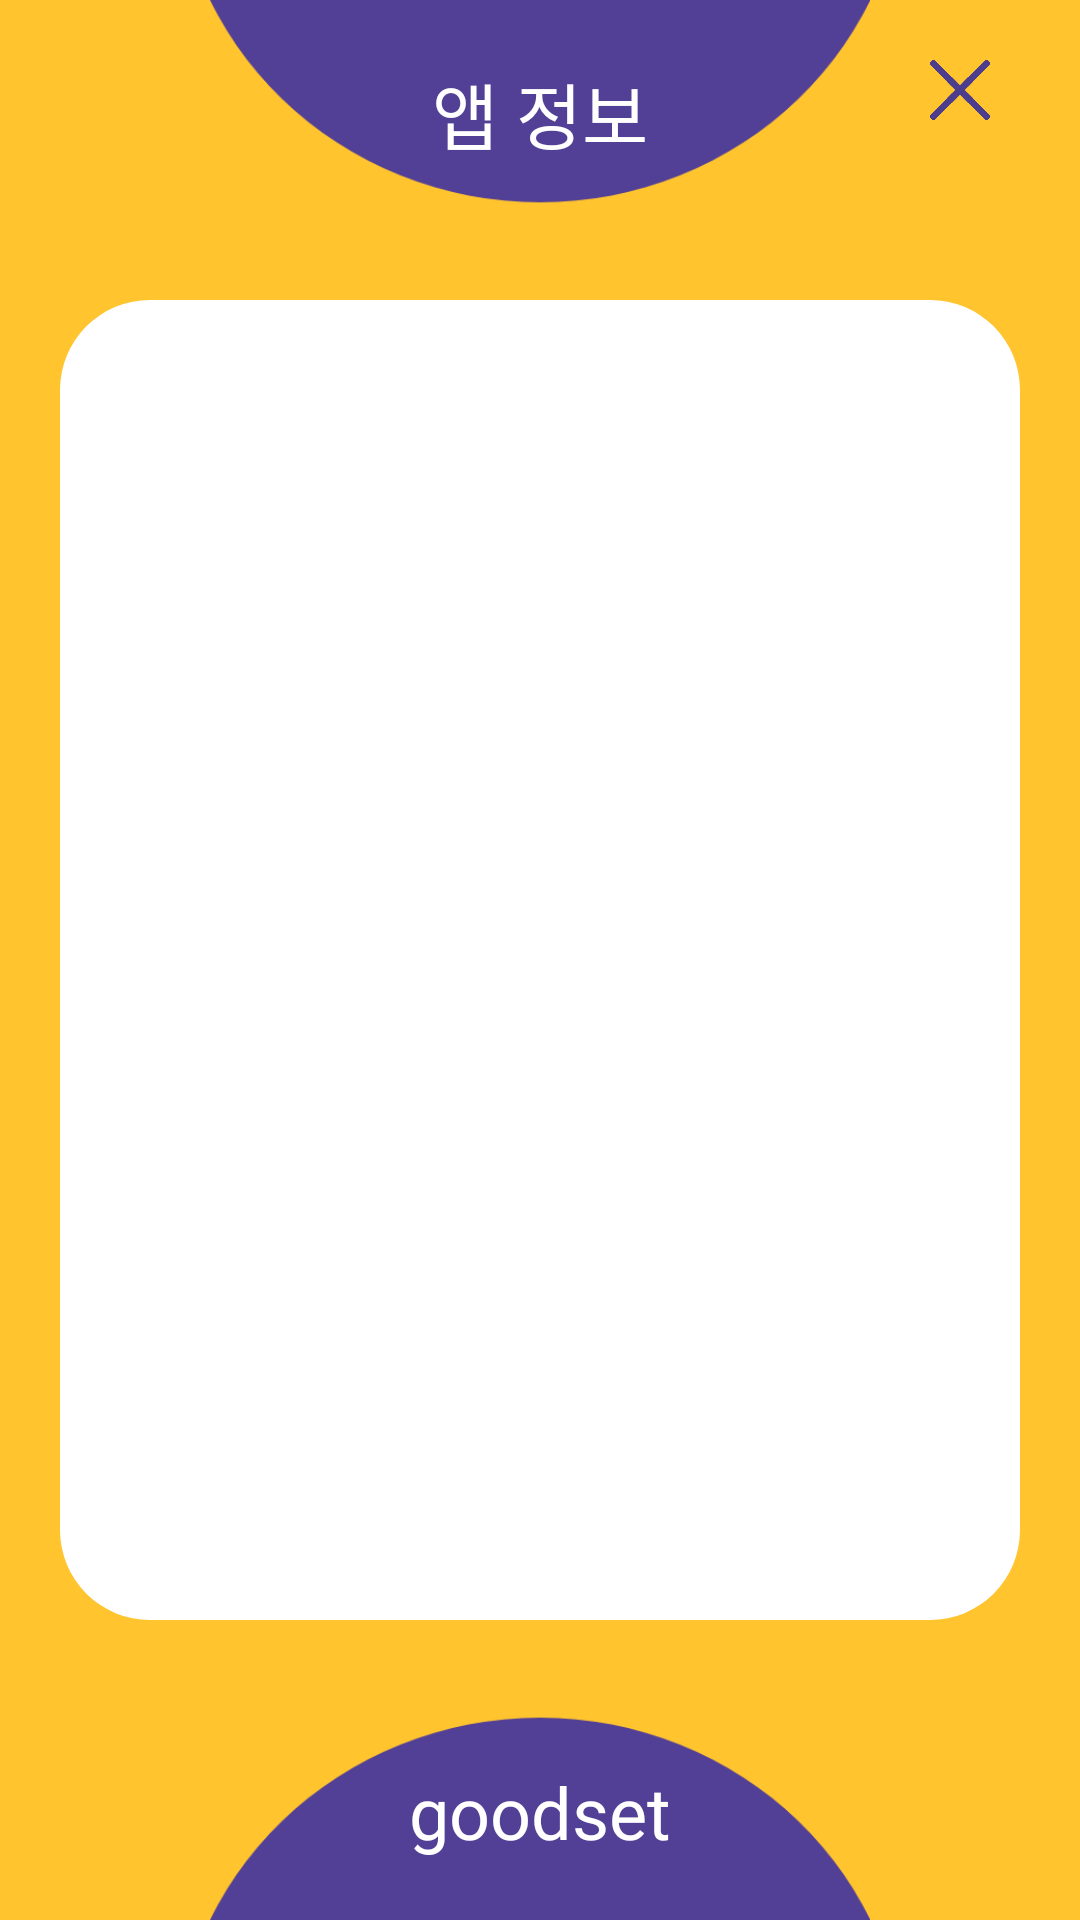

Layout XML and referenced resources for this Android screen:
<!-- AndroidManifest.xml: application theme AppTheme -->
<!-- res/layout/activity_app_info.xml -->
<?xml version="1.0" encoding="utf-8"?>
<layout xmlns:android="http://schemas.android.com/apk/res/android"
    xmlns:app="http://schemas.android.com/apk/res-auto"
    xmlns:tools="http://schemas.android.com/tools">

    <data>
        <variable
            name="appInfo"
            type="com.goodset.younmin.youngminjeungeum.AppInfoActivity" />
    </data>

    <RelativeLayout
        android:layout_width="match_parent"
        android:layout_height="match_parent"
        android:background="@color/backgroundColor"
        tools:context=".AppInfoActivity">

        <FrameLayout
            android:id="@+id/frmTitleBoxTop"
            android:layout_width="wrap_content"
            android:layout_height="wrap_content"
            android:layout_alignParentTop="true"
            android:layout_centerHorizontal="true">

            <ImageView
                android:layout_width="220dp"
                android:layout_height="80dp"
                android:layout_gravity="center|top"
                android:scaleType="fitStart"
                android:src="@drawable/title_bar_top" />

            <TextView
                android:layout_width="wrap_content"
                android:layout_height="wrap_content"
                android:layout_gravity="center|top"
                android:layout_marginTop="20sp"
                android:fontFamily="@font/ya_bold"
                android:gravity="center|top"
                android:text="앱 정보"
                android:textColor="#fff"
                android:textSize="24sp" />
        </FrameLayout>

        <ImageButton
            android:id="@+id/ibtnClose"
            android:layout_width="40dp"
            android:layout_height="40dp"
            android:layout_alignParentRight="true"
            android:layout_marginTop="10dp"
            android:layout_marginRight="20dp"
            android:background="#00000000"
            android:padding="10dp"
            android:scaleType="fitCenter"
            android:src="@drawable/close" />

        <ImageButton
            android:id="@+id/ibtnHome"
            android:layout_width="40dp"
            android:layout_height="40dp"
            android:layout_alignParentLeft="true"
            android:layout_marginLeft="20dp"
            android:layout_marginTop="10dp"
            android:background="#00000000"
            android:padding="9dp"
            android:scaleType="fitCenter"
            android:src="@drawable/home" />

        <FrameLayout
            android:id="@+id/frmTitleBoxBottom"
            android:layout_width="wrap_content"
            android:layout_height="wrap_content"
            android:layout_alignParentBottom="true"
            android:layout_centerHorizontal="true">

            <ImageView
                android:id="@+id/ivTitleBottomImage"
                android:layout_width="220dp"
                android:layout_height="80dp"
                android:scaleType="fitEnd"
                android:src="@drawable/title_bar_bottom" />

            <LinearLayout
                android:layout_width="match_parent"
                android:layout_height="wrap_content"
                android:layout_gravity="center|bottom"
                android:gravity="center|bottom"
                android:orientation="vertical"
                android:paddingBottom="5dp">

                <TextView
                    android:layout_width="wrap_content"
                    android:layout_height="wrap_content"
                    android:layout_gravity="center|bottom"
                    android:layout_marginBottom="15sp"
                    android:fontFamily="@font/ya_bold"
                    android:gravity="center|bottom"
                    android:text="goodset"
                    android:textColor="#fff"
                    android:textSize="24sp" />

            </LinearLayout>
        </FrameLayout>

        <RelativeLayout
            android:layout_width="match_parent"
            android:layout_height="match_parent"
            android:layout_above="@id/frmTitleBoxBottom"
            android:layout_below="@id/frmTitleBoxTop"
            android:layout_margin="20dp"
            android:background="@drawable/shape_round_rectangle">

        </RelativeLayout>

    </RelativeLayout>

</layout>
<!-- resources referenced by this layout -->
<resources>
  <color name="backgroundColor">#FFC42E</color>
  <!-- drawable close: png bitmap (drawable, 35318 bytes) -->
  <!-- drawable shape_round_rectangle (drawable) -->
  <?xml version="1.0" encoding="utf-8"?>
  <shape android:shape="rectangle"
      xmlns:android="http://schemas.android.com/apk/res/android">
  
      <corners
          android:radius="30dp"/>
  
      <solid android:color="#fff">
      </solid>
  </shape>
  <!-- drawable title_bar_bottom: png bitmap (drawable, 8862 bytes) -->
  <!-- drawable title_bar_top: png bitmap (drawable, 8875 bytes) -->
  <style name="AppTheme" parent="Theme.AppCompat.Light.DarkActionBar">
          
          <item name="colorPrimary">@color/colorPrimary</item>
          <item name="colorPrimaryDark">@color/colorPrimaryDark</item>
          <item name="colorAccent">@color/colorAccent</item>
          <item name="windowNoTitle">true</item>
      </style>
  <color name="colorPrimary">#008577</color>
  <color name="colorPrimaryDark">#3B2B74</color>
  <color name="colorAccent">#D81B60</color>
</resources>
